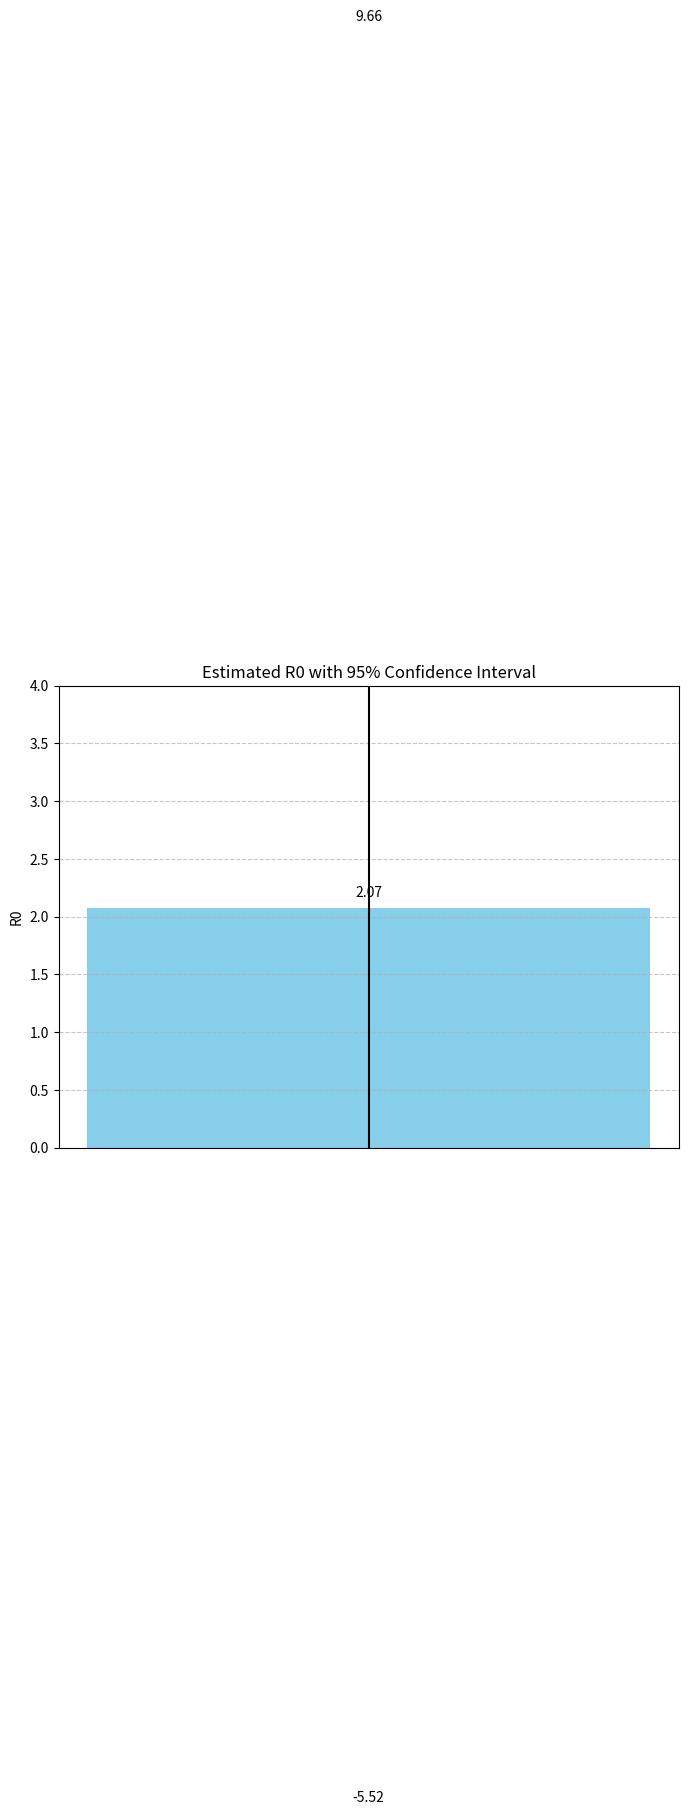

Python code for this plot:
import numpy as np
import matplotlib.pyplot as plt
from scipy.stats import norm

def estimate_R0_from_seroprevalence(seroprevalence):
    return 1 / (1 - seroprevalence)

def calculate_confidence_interval(estimate, seroprevalence, sample_size):
    z_score = norm.ppf(0.975)  # For 95% confidence interval
    seronegative = sample_size - seroprevalence * sample_size
    standard_error = estimate * np.sqrt((seronegative / (seroprevalence ** 3)) / sample_size)
    lower_bound = estimate - z_score * standard_error
    upper_bound = estimate + z_score * standard_error
    return (lower_bound, upper_bound)

# Given seroprevalence data
seroprevalence = 517 / 1000  # 0.517
sample_size = 1000

# Estimate R0
estimated_R0 = estimate_R0_from_seroprevalence(seroprevalence)

# Calculate confidence interval for R0
confidence_interval = calculate_confidence_interval(estimated_R0, seroprevalence, sample_size)
print(f'R_0 {estimated_R0}')
print(f'Confidence Interval: {confidence_interval}')
# Plot
plt.figure(figsize=(8, 6))
plt.bar(x="Estimated R0", height=estimated_R0, yerr=[[estimated_R0 - confidence_interval[0]], [confidence_interval[1] - estimated_R0]], capsize=10, color='skyblue')
plt.title("Estimated R0 with 95% Confidence Interval")
plt.ylabel("R0")
plt.ylim(0, 4)  # Adjust y-axis limit for better visualization
plt.xticks([])
plt.grid(axis='y', linestyle='--', alpha=0.7)
plt.text(0, estimated_R0 + 0.1, f"{estimated_R0:.2f}", ha='center')  # Add text label for R0
plt.text(0, confidence_interval[1] + 0.1, f"{confidence_interval[1]:.2f}", ha='center')  # Add text label for upper bound
plt.text(0, confidence_interval[0] - 0.15, f"{confidence_interval[0]:.2f}", ha='center')  # Add text label for lower bound
plt.savefig('sero.png')
